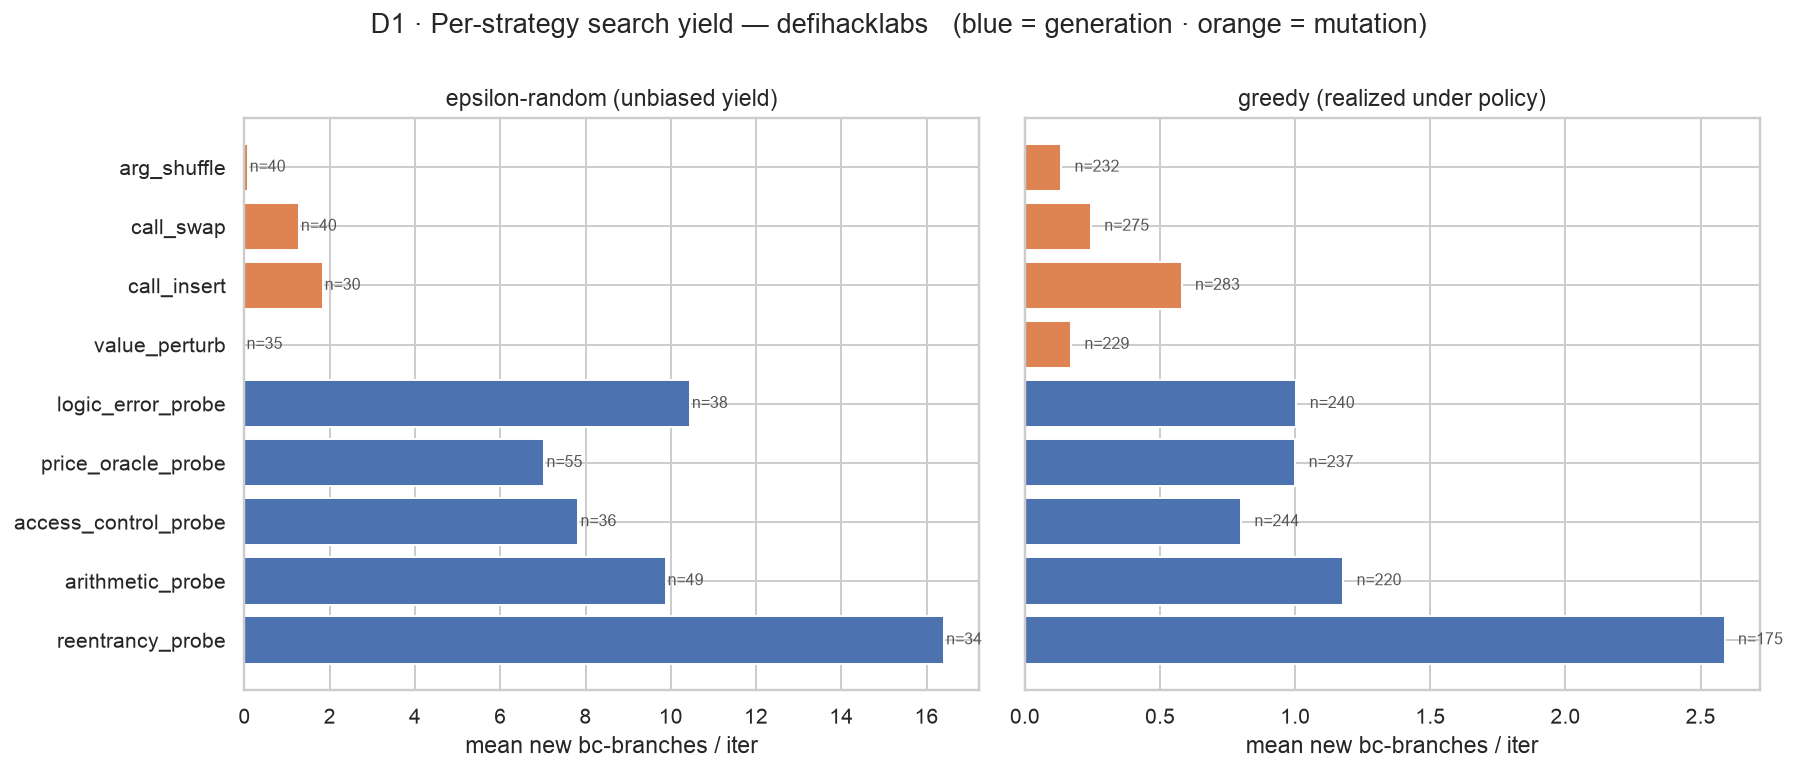

The data file committed next to this chart (first rows):
regime, strategy, n, mean_new_bc, mean_reward, bug_rate, genuine_bug_rate
random, reentrancy_probe, 34, 16.41, 0.917, 0.029, 0.029
random, arithmetic_probe, 49, 9.878, 2.065, 0.082, 0.082
random, access_control_probe, 36, 7.833, 0.966, 0.0, 0.0
random, price_oracle_probe, 55, 7.036, 1.158, 0.055, 0.055
random, logic_error_probe, 38, 10.45, 3.39, 0.079, 0.079
random, value_perturb, 35, 0.0, 0.325, 0.143, 0.0
random, call_insert, 30, 1.833, 2.113, 0.167, 0.033
random, call_swap, 40, 1.275, 0.33, 0.05, 0.025
random, arg_shuffle, 40, 0.075, 0.328, 0.15, 0.0
greedy, reentrancy_probe, 175, 2.589, 0.143, 0.011, 0.011
greedy, arithmetic_probe, 220, 1.177, 0.139, 0.018, 0.018
greedy, access_control_probe, 244, 0.799, 0.201, 0.02, 0.02
greedy, price_oracle_probe, 237, 1.0, 0.15, 0.021, 0.021
greedy, logic_error_probe, 240, 1.004, 0.372, 0.021, 0.021
greedy, value_perturb, 229, 0.17, 0.465, 0.092, 0.009
greedy, call_insert, 283, 0.58, 0.262, 0.064, 0.004
greedy, call_swap, 275, 0.244, 0.229, 0.084, 0.004
greedy, arg_shuffle, 232, 0.134, 0.253, 0.082, 0.004
